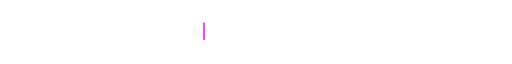
t = 0.00 s
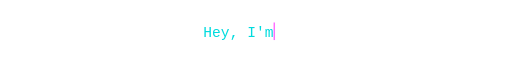
t = 1.60 s
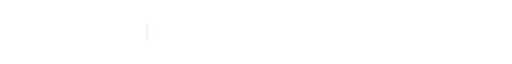
t = 4.00 s
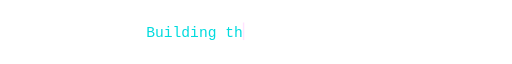
t = 5.00 s
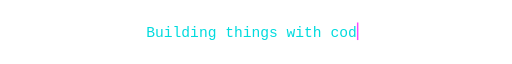
t = 6.18 s
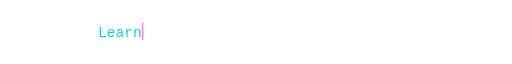
t = 8.31 s

The animated SVG that drew these frames (rendered in a browser with its animation timeline set to each time). Animation: 16 SMIL elements (animate=16); frames cover the first 8.31 s, repeats indefinitely.

<svg xmlns="http://www.w3.org/2000/svg" width="700" height="50" viewBox="0 0 700 50" role="img" aria-label="Typing banner"><g opacity="0"><animate attributeName="opacity" calcMode="discrete" keyTimes="0;0.25;1" values="1;0;0" dur="16s" repeatCount="indefinite"/><clipPath id="c0"><rect x="278" y="0" width="0" height="50"><animate attributeName="width" calcMode="discrete" keyTimes="0;0.0115;0.0229;0.0344;0.0458;0.0573;0.0688;0.0802;0.0917;0.1031;0.1146;0.126;0.1375;1" values="0;12;24;36;48;60;72;84;96;108;120;132;144;144" dur="16s" repeatCount="indefinite"/></rect></clipPath><text x="278" y="32" font-family="Courier New, Courier, monospace" font-size="20" fill="#00DBDE" clip-path="url(#c0)">Hey, I'm Eis</text><rect x="278" y="12" width="2" height="24" fill="#FC00FF"><animate attributeName="x" calcMode="discrete" keyTimes="0;0.0115;0.0229;0.0344;0.0458;0.0573;0.0688;0.0802;0.0917;0.1031;0.1146;0.126;0.1375;1" values="278.0;290.0;302.0;314.0;326.0;338.0;350.0;362.0;374.0;386.0;398.0;410.0;422.0;422.0" dur="16s" repeatCount="indefinite"/><animate attributeName="opacity" values="1;0;1" dur="0.9s" repeatCount="indefinite"/></rect></g><g opacity="0"><animate attributeName="opacity" calcMode="discrete" keyTimes="0;0.25;0.5;1" values="0;1;0;0" dur="16s" repeatCount="indefinite"/><clipPath id="c1"><rect x="200" y="0" width="0" height="50"><animate attributeName="width" calcMode="discrete" keyTimes="0;0.2555;0.261;0.2665;0.272;0.2775;0.283;0.2885;0.294;0.2995;0.305;0.3105;0.316;0.3215;0.327;0.3325;0.338;0.3435;0.349;0.3545;0.36;0.3655;0.371;0.3765;0.382;0.3875;1" values="0;12;24;36;48;60;72;84;96;108;120;132;144;156;168;180;192;204;216;228;240;252;264;276;288;300;300" dur="16s" repeatCount="indefinite"/></rect></clipPath><text x="200" y="32" font-family="Courier New, Courier, monospace" font-size="20" fill="#00DBDE" clip-path="url(#c1)">Building things with code</text><rect x="200" y="12" width="2" height="24" fill="#FC00FF"><animate attributeName="x" calcMode="discrete" keyTimes="0;0.2555;0.261;0.2665;0.272;0.2775;0.283;0.2885;0.294;0.2995;0.305;0.3105;0.316;0.3215;0.327;0.3325;0.338;0.3435;0.349;0.3545;0.36;0.3655;0.371;0.3765;0.382;0.3875;1" values="200.0;212.0;224.0;236.0;248.0;260.0;272.0;284.0;296.0;308.0;320.0;332.0;344.0;356.0;368.0;380.0;392.0;404.0;416.0;428.0;440.0;452.0;464.0;476.0;488.0;500.0;500.0" dur="16s" repeatCount="indefinite"/><animate attributeName="opacity" values="1;0;1" dur="0.9s" repeatCount="indefinite"/></rect></g><g opacity="0"><animate attributeName="opacity" calcMode="discrete" keyTimes="0;0.5;0.75;1" values="0;1;0;0" dur="16s" repeatCount="indefinite"/><clipPath id="c2"><rect x="134" y="0" width="0" height="50"><animate attributeName="width" calcMode="discrete" keyTimes="0;0.5038;0.5076;0.5115;0.5153;0.5191;0.5229;0.5267;0.5306;0.5344;0.5382;0.542;0.5458;0.5497;0.5535;0.5573;0.5611;0.5649;0.5687;0.5726;0.5764;0.5802;0.584;0.5878;0.5917;0.5955;0.5993;0.6031;0.6069;0.6108;0.6146;0.6184;0.6222;0.626;0.6299;0.6337;0.6375;1" values="0;12;24;36;48;60;72;84;96;108;120;132;144;156;168;180;192;204;216;228;240;252;264;276;288;300;312;324;336;348;360;372;384;396;408;420;432;432" dur="16s" repeatCount="indefinite"/></rect></clipPath><text x="134" y="32" font-family="Courier New, Courier, monospace" font-size="20" fill="#00DBDE" clip-path="url(#c2)">Learning, creating, and contributing</text><rect x="134" y="12" width="2" height="24" fill="#FC00FF"><animate attributeName="x" calcMode="discrete" keyTimes="0;0.5038;0.5076;0.5115;0.5153;0.5191;0.5229;0.5267;0.5306;0.5344;0.5382;0.542;0.5458;0.5497;0.5535;0.5573;0.5611;0.5649;0.5687;0.5726;0.5764;0.5802;0.584;0.5878;0.5917;0.5955;0.5993;0.6031;0.6069;0.6108;0.6146;0.6184;0.6222;0.626;0.6299;0.6337;0.6375;1" values="134.0;146.0;158.0;170.0;182.0;194.0;206.0;218.0;230.0;242.0;254.0;266.0;278.0;290.0;302.0;314.0;326.0;338.0;350.0;362.0;374.0;386.0;398.0;410.0;422.0;434.0;446.0;458.0;470.0;482.0;494.0;506.0;518.0;530.0;542.0;554.0;566.0;566.0" dur="16s" repeatCount="indefinite"/><animate attributeName="opacity" values="1;0;1" dur="0.9s" repeatCount="indefinite"/></rect></g><g opacity="0"><animate attributeName="opacity" calcMode="discrete" keyTimes="0;0.75;1" values="0;1;1" dur="16s" repeatCount="indefinite"/><clipPath id="c3"><rect x="188" y="0" width="0" height="50"><animate attributeName="width" calcMode="discrete" keyTimes="0;0.7551;0.7602;0.7653;0.7704;0.7755;0.7806;0.7856;0.7907;0.7958;0.8009;0.806;0.8111;0.8162;0.8213;0.8264;0.8315;0.8366;0.8417;0.8468;0.8519;0.8569;0.862;0.8671;0.8722;0.8773;0.8824;0.8875;1" values="0;12;24;36;48;60;72;84;96;108;120;132;144;156;168;180;192;204;216;228;240;252;264;276;288;300;312;324;324" dur="16s" repeatCount="indefinite"/></rect></clipPath><text x="188" y="32" font-family="Courier New, Courier, monospace" font-size="20" fill="#00DBDE" clip-path="url(#c3)">Open source is for everyone</text><rect x="188" y="12" width="2" height="24" fill="#FC00FF"><animate attributeName="x" calcMode="discrete" keyTimes="0;0.7551;0.7602;0.7653;0.7704;0.7755;0.7806;0.7856;0.7907;0.7958;0.8009;0.806;0.8111;0.8162;0.8213;0.8264;0.8315;0.8366;0.8417;0.8468;0.8519;0.8569;0.862;0.8671;0.8722;0.8773;0.8824;0.8875;1" values="188.0;200.0;212.0;224.0;236.0;248.0;260.0;272.0;284.0;296.0;308.0;320.0;332.0;344.0;356.0;368.0;380.0;392.0;404.0;416.0;428.0;440.0;452.0;464.0;476.0;488.0;500.0;512.0;512.0" dur="16s" repeatCount="indefinite"/><animate attributeName="opacity" values="1;0;1" dur="0.9s" repeatCount="indefinite"/></rect></g></svg>
